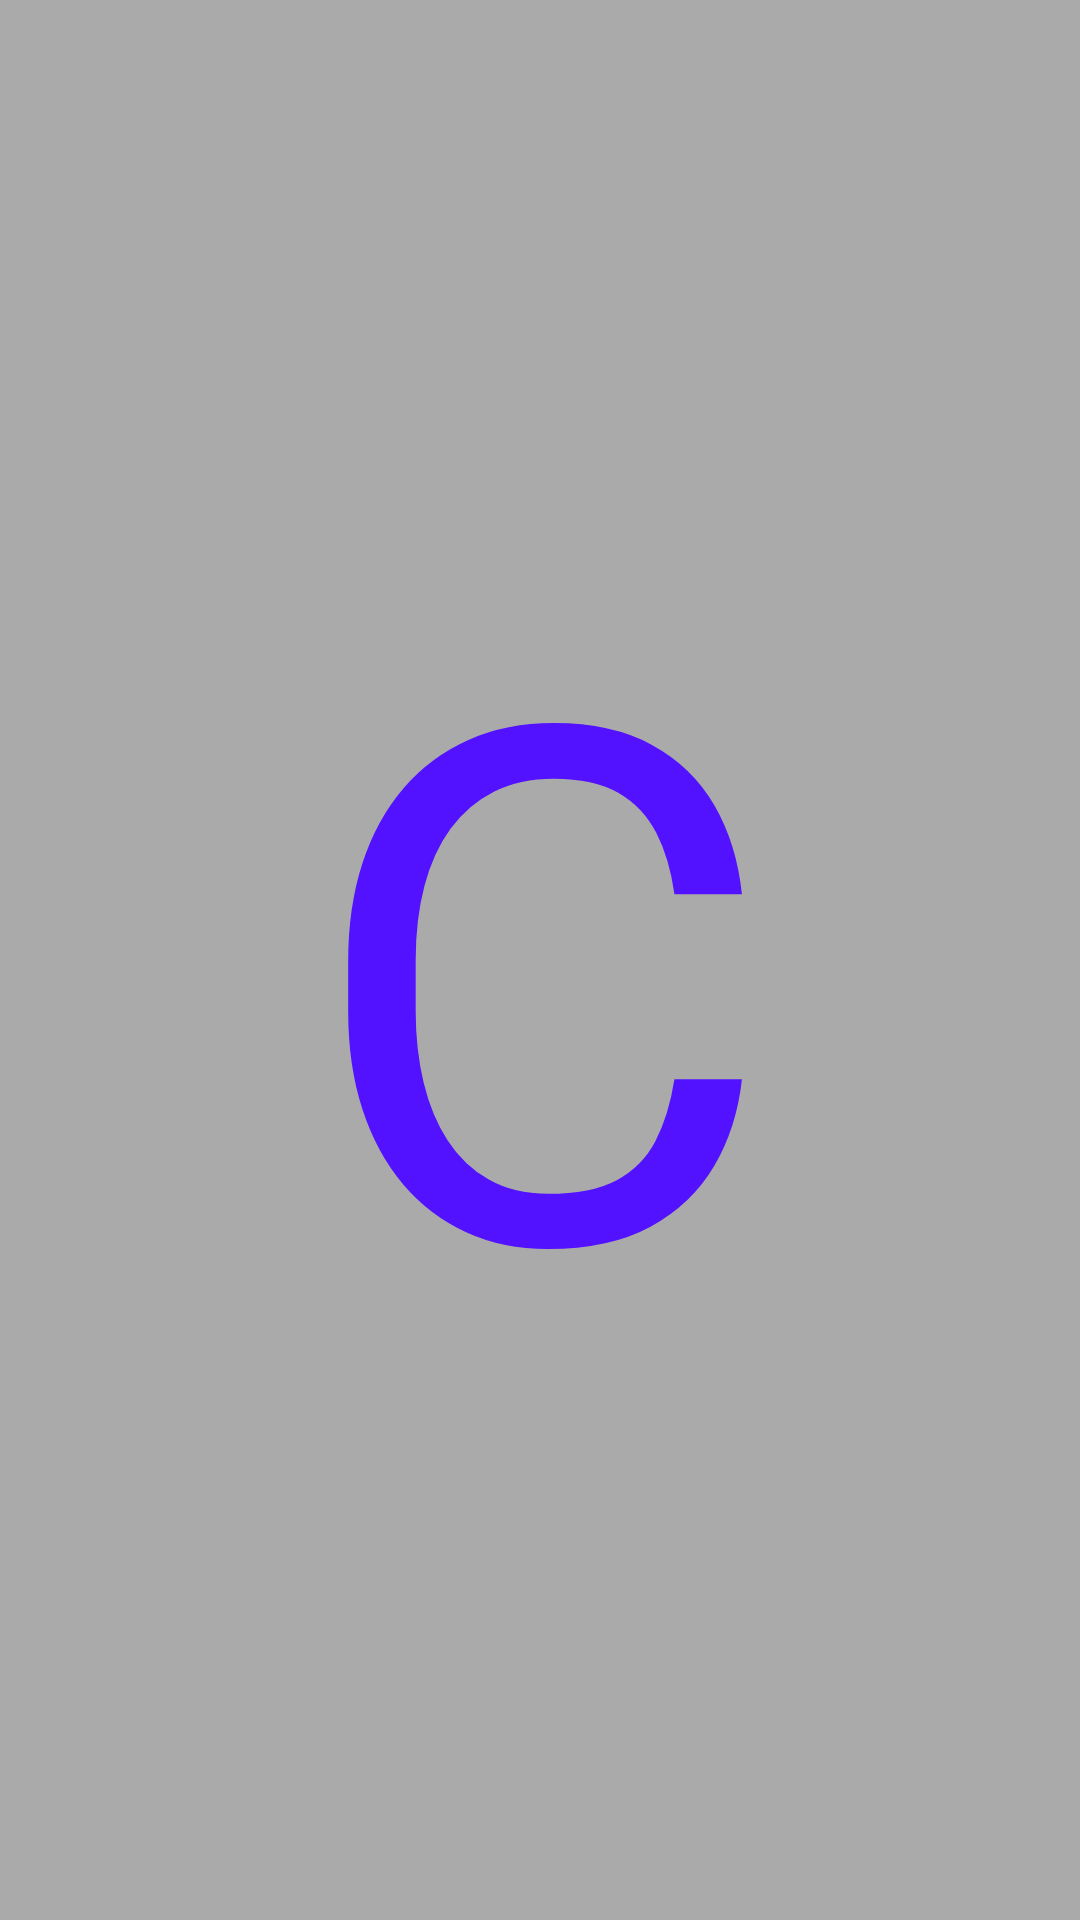

Reconstruct the res/layout file that produces this screen, plus the resources it refers to.
<!-- AndroidManifest.xml: application theme AppTheme -->
<!-- res/layout/layout_3.xml -->
<?xml version="1.0" encoding="utf-8"?>
<LinearLayout
  xmlns:android="http://schemas.android.com/apk/res/android"
  android:orientation="vertical"
  android:layout_width="fill_parent"
  android:layout_height="fill_parent"
  android:background="@android:color/darker_gray">
    <TextView 
    	android:layout_width="fill_parent"
    	android:layout_height="fill_parent"
    	android:text="C"
    	android:gravity="center"
    	android:textSize="240sp"
    	android:textColor="#5212ff"
    />
</LinearLayout>
<!-- resources referenced by this layout -->
<resources>
  <style name="AppTheme" parent="AppBaseTheme">
          
      	<item name="android:windowNoTitle">true</item> 
      </style>
  <style name="AppBaseTheme" parent="Theme.AppCompat.Light">
          
      </style>
</resources>
